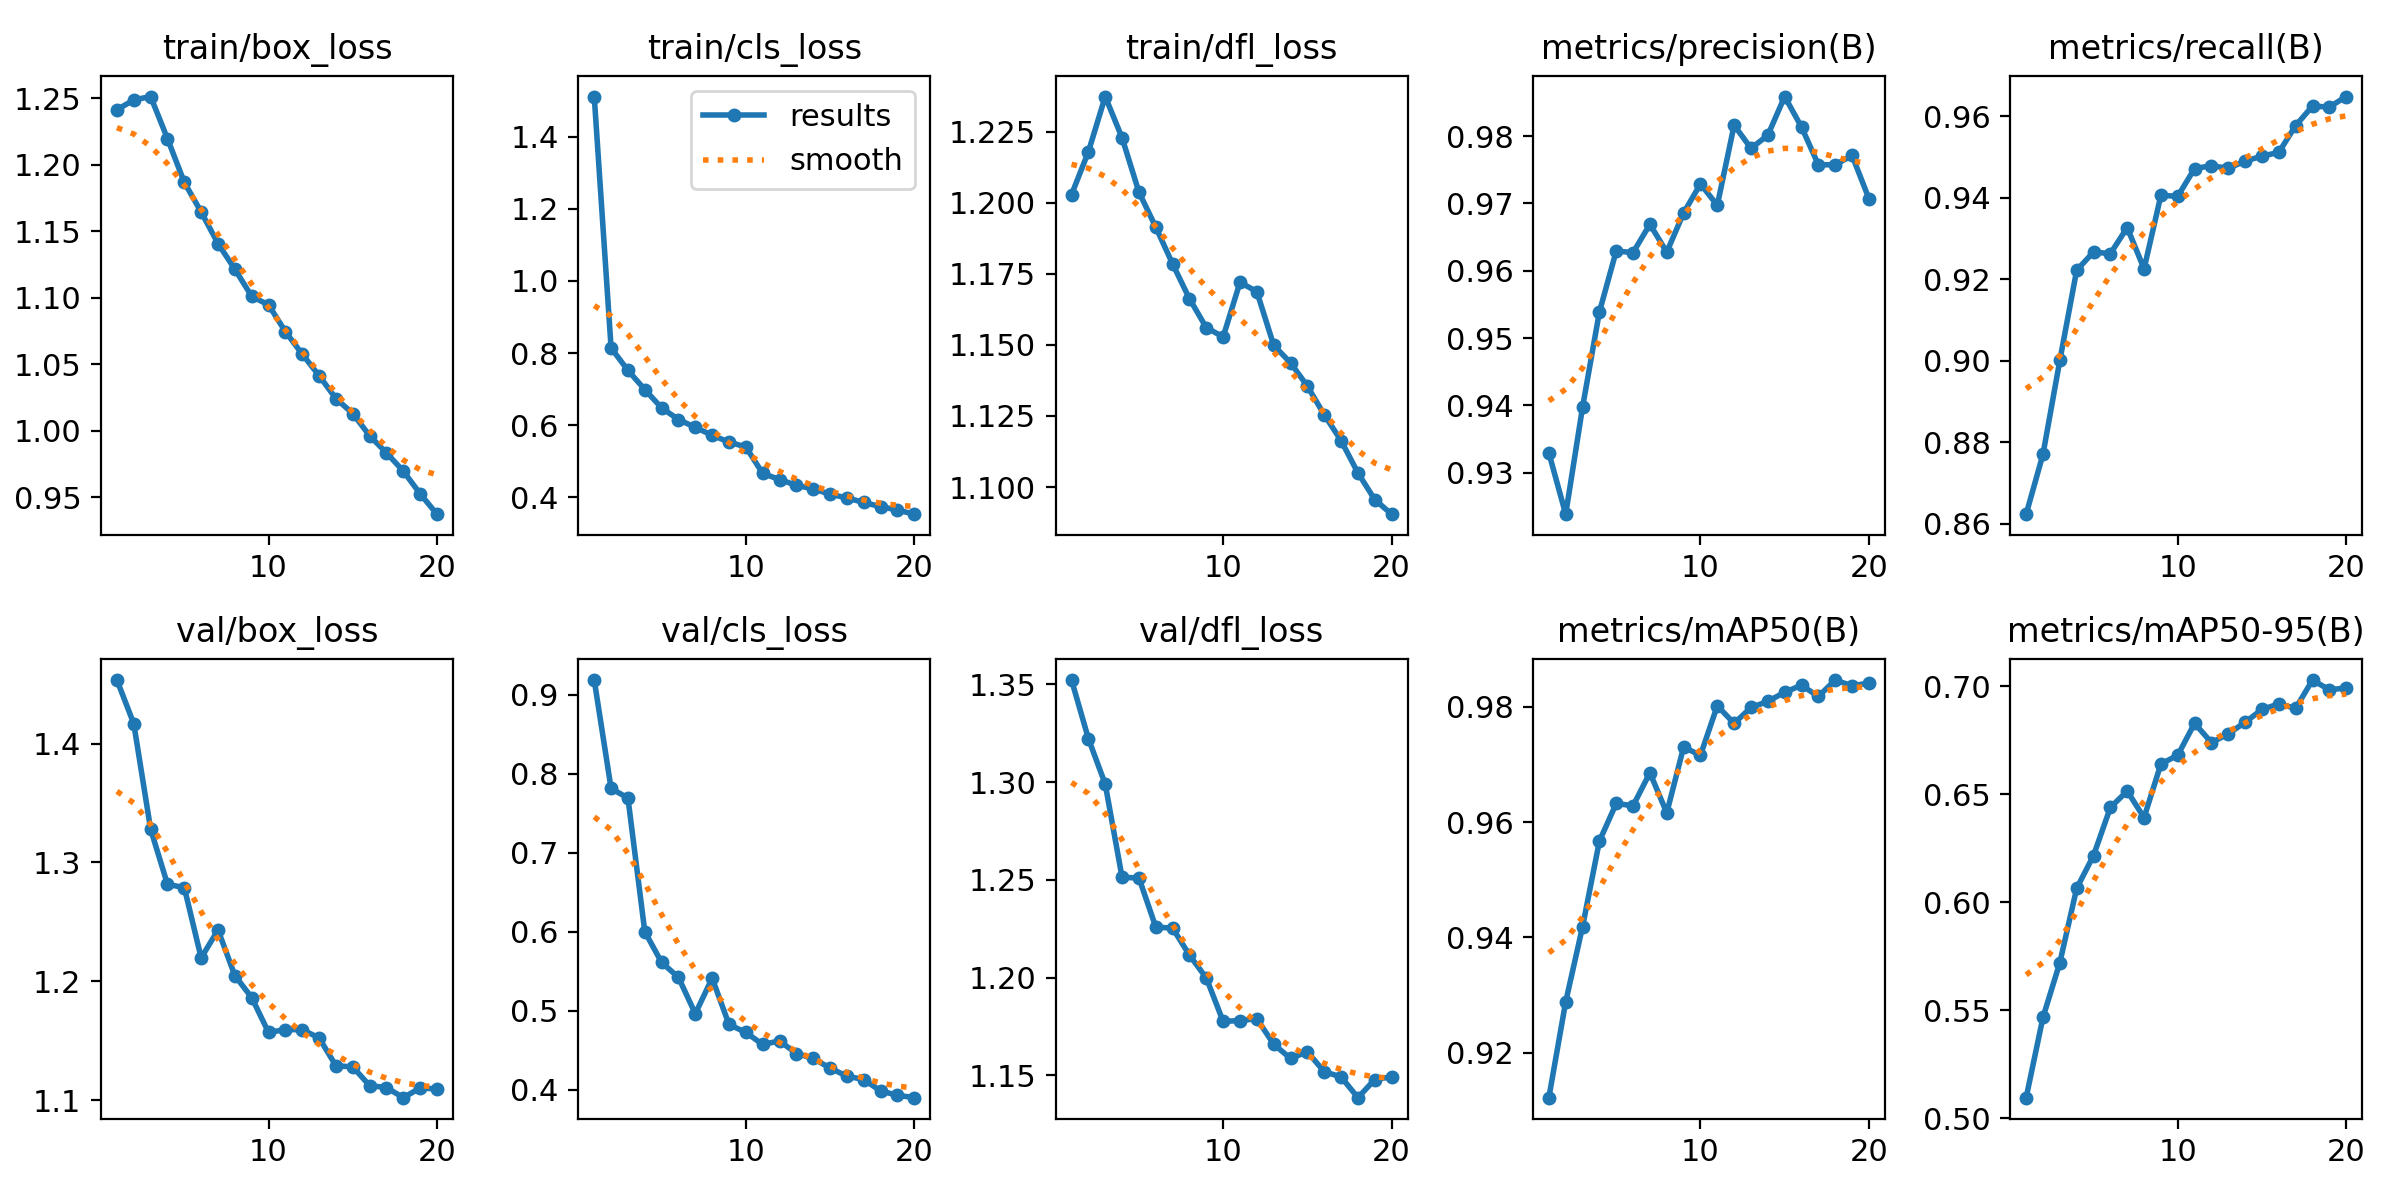

Data behind this chart, as committed beside it:
epoch, time, train/box_loss, train/cls_loss, train/dfl_loss, metrics/precision(B), metrics/recall(B), metrics/mAP50(B), metrics/mAP50-95(B), val/box_loss, val/cls_loss, val/dfl_loss, lr/pg0, lr/pg1, lr/pg2
1, 207, 1.241, 1.511, 1.203, 0.9329, 0.8623, 0.9123, 0.5095, 1.453, 0.9188, 1.352, 0.0006647, 0.0006647, 0.0006647
2, 414.5, 1.249, 0.8143, 1.218, 0.9238, 0.877, 0.9288, 0.5468, 1.417, 0.7815, 1.322, 0.001265, 0.001265, 0.001265
3, 619.8, 1.251, 0.7519, 1.237, 0.9397, 0.9001, 0.9418, 0.5721, 1.328, 0.7694, 1.299, 0.0018, 0.0018, 0.0018
4, 826.2, 1.219, 0.6989, 1.223, 0.9539, 0.9222, 0.9567, 0.6065, 1.282, 0.6001, 1.251, 0.001703, 0.001703, 0.001703
5, 1029, 1.187, 0.6478, 1.204, 0.9629, 0.9267, 0.9632, 0.6217, 1.279, 0.561, 1.251, 0.001604, 0.001604, 0.001604
6, 1238, 1.164, 0.6157, 1.191, 0.9627, 0.9263, 0.9628, 0.6439, 1.22, 0.5421, 1.226, 0.001505, 0.001505, 0.001505
7, 1442, 1.141, 0.5939, 1.178, 0.9669, 0.9327, 0.9685, 0.6515, 1.243, 0.4961, 1.225, 0.001406, 0.001406, 0.001406
8, 1647, 1.121, 0.572, 1.166, 0.9628, 0.9226, 0.9616, 0.6392, 1.205, 0.5411, 1.211, 0.001307, 0.001307, 0.001307
9, 1861, 1.101, 0.5531, 1.156, 0.9686, 0.9406, 0.973, 0.6641, 1.186, 0.4824, 1.2, 0.001208, 0.001208, 0.001208
10, 2069, 1.094, 0.5396, 1.153, 0.9729, 0.9404, 0.9716, 0.6681, 1.157, 0.4724, 1.178, 0.001109, 0.001109, 0.001109
11, 2274, 1.074, 0.4661, 1.172, 0.9697, 0.9472, 0.9801, 0.6829, 1.159, 0.4571, 1.178, 0.00101, 0.00101, 0.00101
12, 2473, 1.057, 0.4493, 1.169, 0.9816, 0.9479, 0.9771, 0.674, 1.159, 0.4616, 1.179, 0.000911, 0.000911, 0.000911
13, 2672, 1.041, 0.4332, 1.15, 0.9782, 0.9473, 0.9798, 0.6781, 1.152, 0.4456, 1.166, 0.000812, 0.000812, 0.000812
14, 2872, 1.024, 0.4232, 1.144, 0.9801, 0.949, 0.9809, 0.6834, 1.129, 0.4394, 1.159, 0.000713, 0.000713, 0.000713
15, 3072, 1.013, 0.4087, 1.135, 0.9859, 0.9502, 0.9825, 0.6894, 1.128, 0.4271, 1.162, 0.000614, 0.000614, 0.000614
16, 3271, 0.9961, 0.3982, 1.125, 0.9813, 0.9512, 0.9837, 0.6919, 1.112, 0.4169, 1.152, 0.000515, 0.000515, 0.000515
17, 3471, 0.9832, 0.3856, 1.116, 0.9757, 0.9577, 0.9818, 0.6899, 1.111, 0.4126, 1.149, 0.000416, 0.000416, 0.000416
18, 3670, 0.9695, 0.3741, 1.105, 0.9757, 0.9625, 0.9846, 0.7029, 1.102, 0.3982, 1.139, 0.000317, 0.000317, 0.000317
19, 3869, 0.9525, 0.3647, 1.096, 0.9771, 0.9623, 0.9836, 0.6984, 1.11, 0.3927, 1.148, 0.000218, 0.000218, 0.000218
20, 4069, 0.9372, 0.3532, 1.09, 0.9707, 0.9649, 0.9841, 0.6993, 1.109, 0.3897, 1.149, 0.000119, 0.000119, 0.000119
